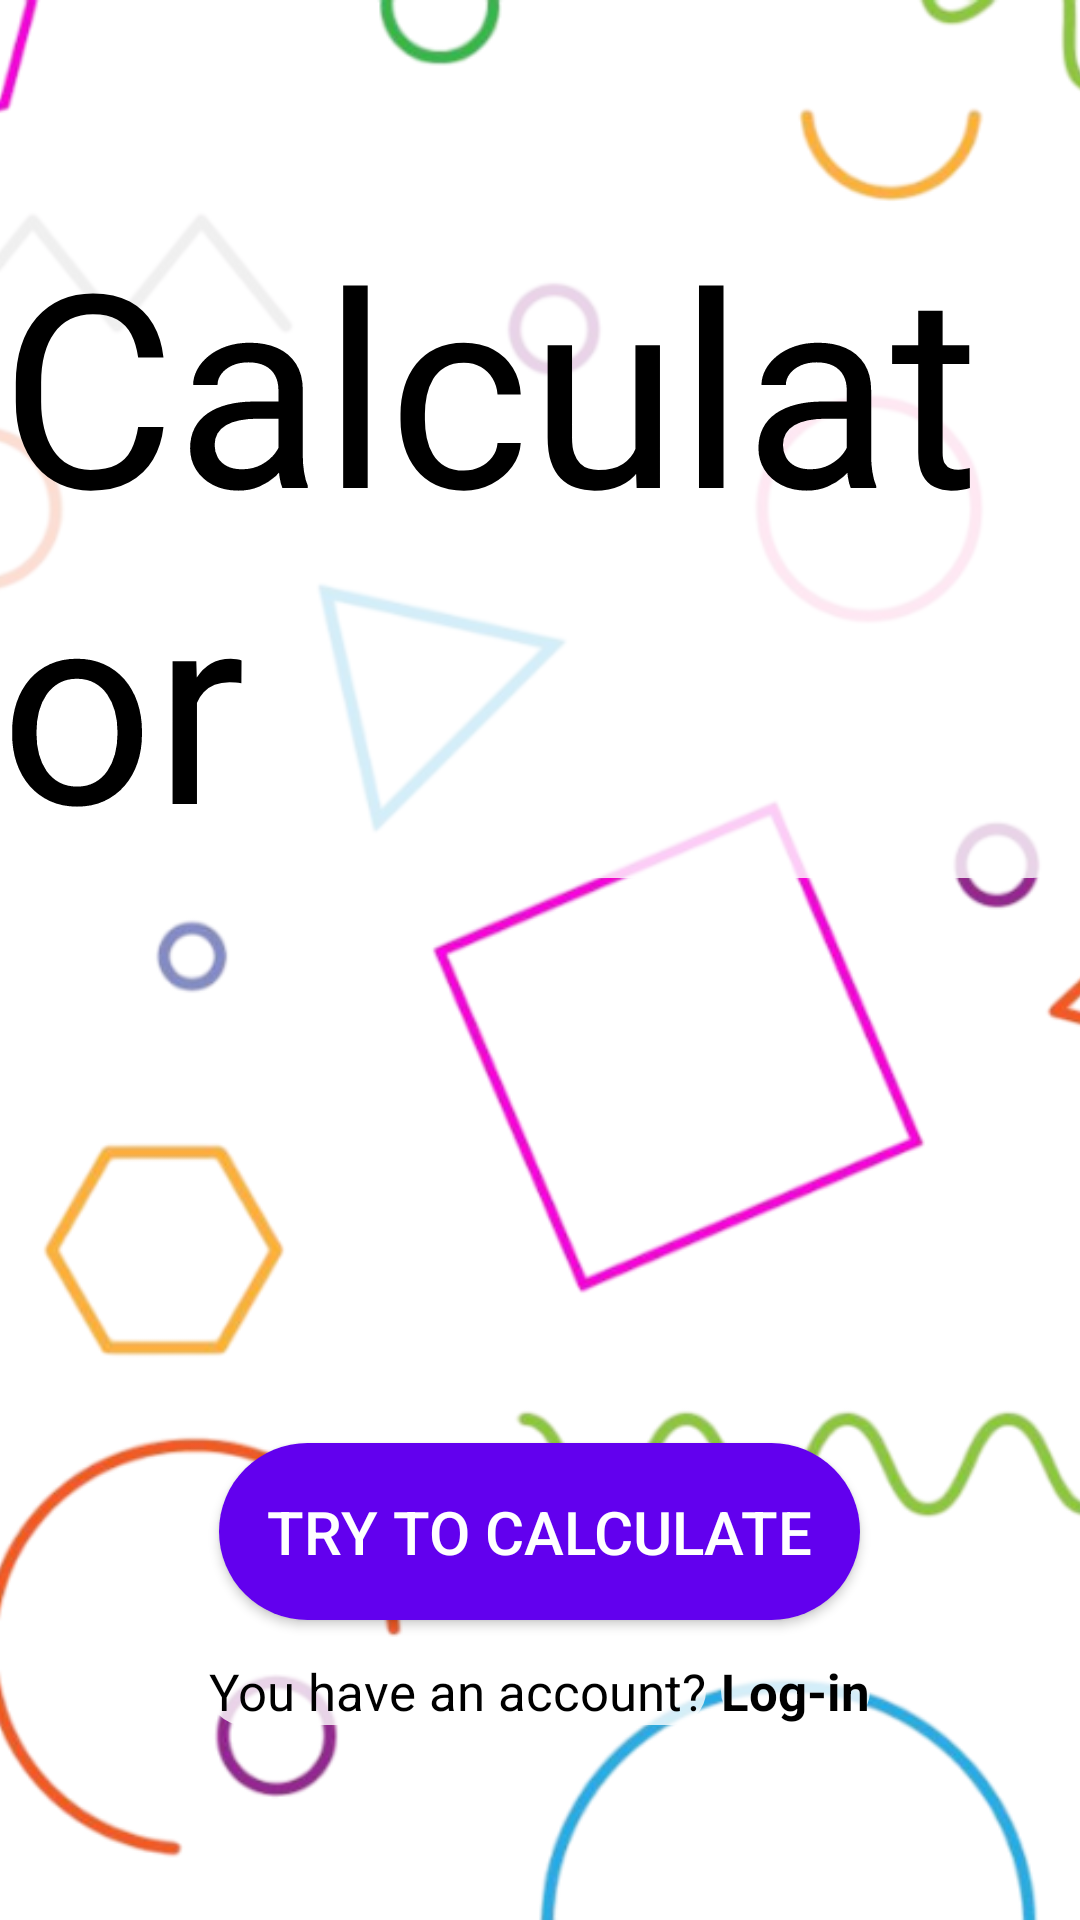

Android layout source for this screen:
<!-- AndroidManifest.xml: application theme Theme.PrMP_Labs -->
<!-- res/layout/activity_welcome.xml -->
<?xml version="1.0" encoding="utf-8"?>
<FrameLayout
    xmlns:android="http://schemas.android.com/apk/res/android"
    xmlns:tools="http://schemas.android.com/tools"
    android:layout_width="match_parent"
    android:layout_height="match_parent"
    android:background="@color/white">

    <ImageView
        android:layout_width="match_parent"
        android:layout_height="match_parent"
        android:scaleType="centerCrop"
        android:src="@drawable/bubbles" />

    <TextView
        android:id="@+id/appName"
        android:layout_width="wrap_content"
        android:layout_height="wrap_content"
        android:layout_gravity="center"
        android:layout_marginBottom="140dp"
        android:text="Calculator"
        android:background="@drawable/transparent_background"
        android:textColor="#000"
        android:textSize="90sp" />

    <Button
        android:id="@+id/regButton"
        android:layout_width="wrap_content"
        android:layout_height="wrap_content"
        android:layout_gravity="center|bottom"
        android:layout_marginBottom="100dp"
        android:background="@drawable/button_background"
        android:text="Try to calculate"
        android:padding="16dp"
        android:textSize="20sp"
        android:textColor="#FFF" />

    <LinearLayout
        android:id="@+id/linearLayout"
        android:layout_width="match_parent"
        android:layout_height="wrap_content"
        android:orientation="horizontal"
        android:layout_gravity="center_horizontal|bottom"
        android:layout_marginBottom="65dp"
        android:gravity="center_horizontal">

        <TextView
            android:id="@+id/textView1"
            android:layout_width="wrap_content"
            android:layout_height="wrap_content"
            android:layout_marginEnd="5dp"
            android:text="You have an account?"
            android:textSize="17sp"
            android:background="@drawable/transparent_background"
            android:textColor="@color/black" />

        <TextView
            android:id="@+id/textView2"
            android:layout_width="wrap_content"
            android:layout_height="wrap_content"
            android:text="Log-in"
            android:textSize="17sp"
            android:background="@drawable/transparent_background"
            android:textStyle="bold"
            android:textColor="@color/black" />

    </LinearLayout>

</FrameLayout>
<!-- resources referenced by this layout -->
<resources>
  <color name="black">#FF000000</color>
  <color name="white">#FFFFFFFF</color>
  <!-- drawable bubbles: png bitmap (drawable, 336179 bytes) -->
  <!-- drawable button_background (drawable) -->
  <selector xmlns:android="http://schemas.android.com/apk/res/android">
      <item android:state_pressed="true">
          <shape>
              <solid android:color="@color/button_darkpurple"/>
              <corners android:radius="100dp"/>
          </shape>
      </item>
      <item>
          <shape>
              <solid android:color="@color/button_purple"/>
              <corners android:radius="100dp"/>
          </shape>
      </item>
  </selector>
  <!-- drawable transparent_background (drawable) -->
  <?xml version="1.0" encoding="utf-8"?>
  <shape xmlns:android="http://schemas.android.com/apk/res/android">
      <solid android:color="#CBFFFFFF" />
      <corners android:radius="16dp" />
  </shape>
  <style name="Theme.PrMP_Labs" parent="Theme.AppCompat.Light.NoActionBar">
          <item name="colorPrimary">@color/button_tian</item>
          <item name="colorPrimaryDark">@color/button_darktian</item>
      </style>
  <color name="button_darkpurple">#3700B3</color>
  <color name="button_purple">#6200EE</color>
  <color name="button_tian"> #71BCC3</color>
  <color name="button_darktian">#9DBDC4</color>
</resources>
